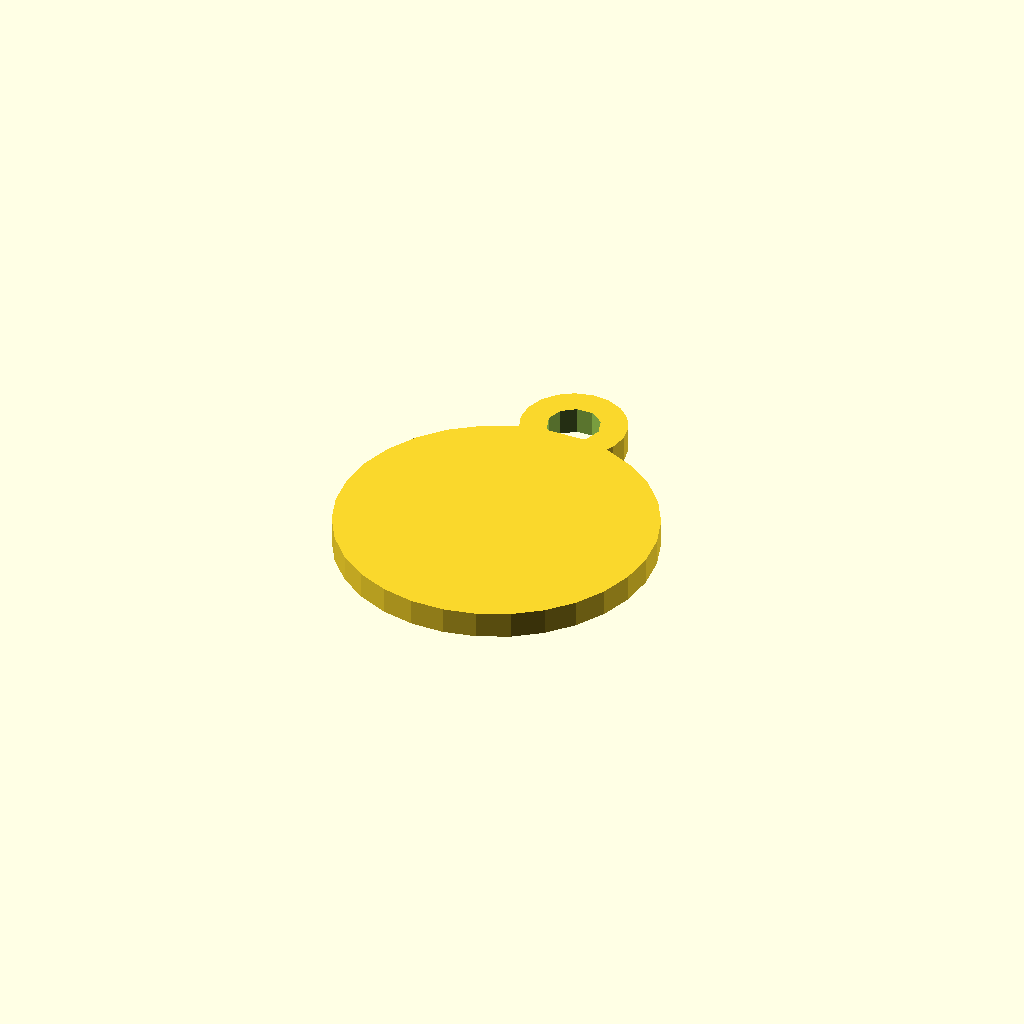
Cell 1 — every parameter at its default value.
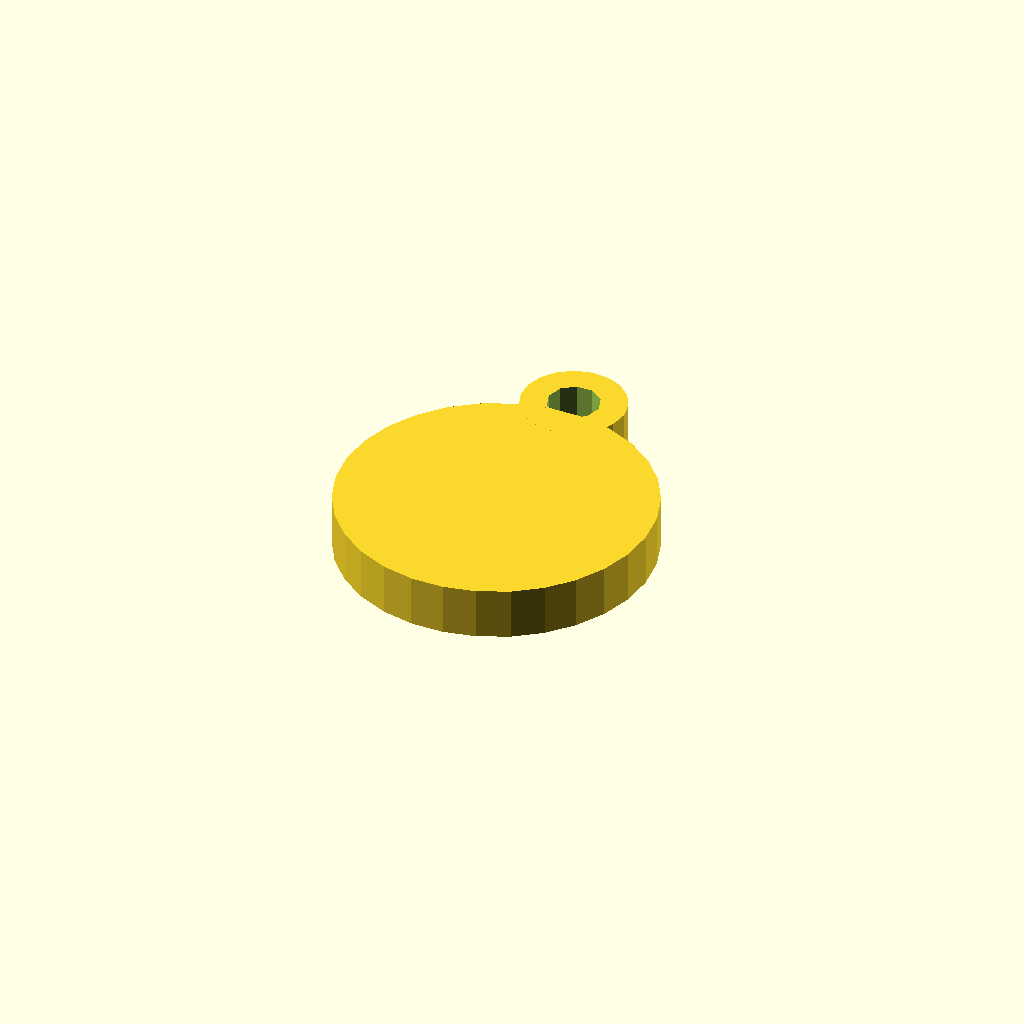
Cell 2 — altura set to 6, the other parameters unchanged.
All cells are drawn from one camera (rotation 55°, 0°, 25°, orthographic, colour scheme Cornfield), so only the parameter changes between them.
OpenSCAD source file templates/blank_redondo.scad:

altura = 3;

union() {
    cylinder(h=altura, r=18); // Círculo
    
    // Argola
    translate([0, 20, 0]) 
    difference() {
        cylinder(h=altura, r=6);
        translate([0, 0, -1]) cylinder(h=altura+2, r=3);
    }
}
Customizer parameters (derived from the source; name, type, default, range or options):
altura: number, default 3
